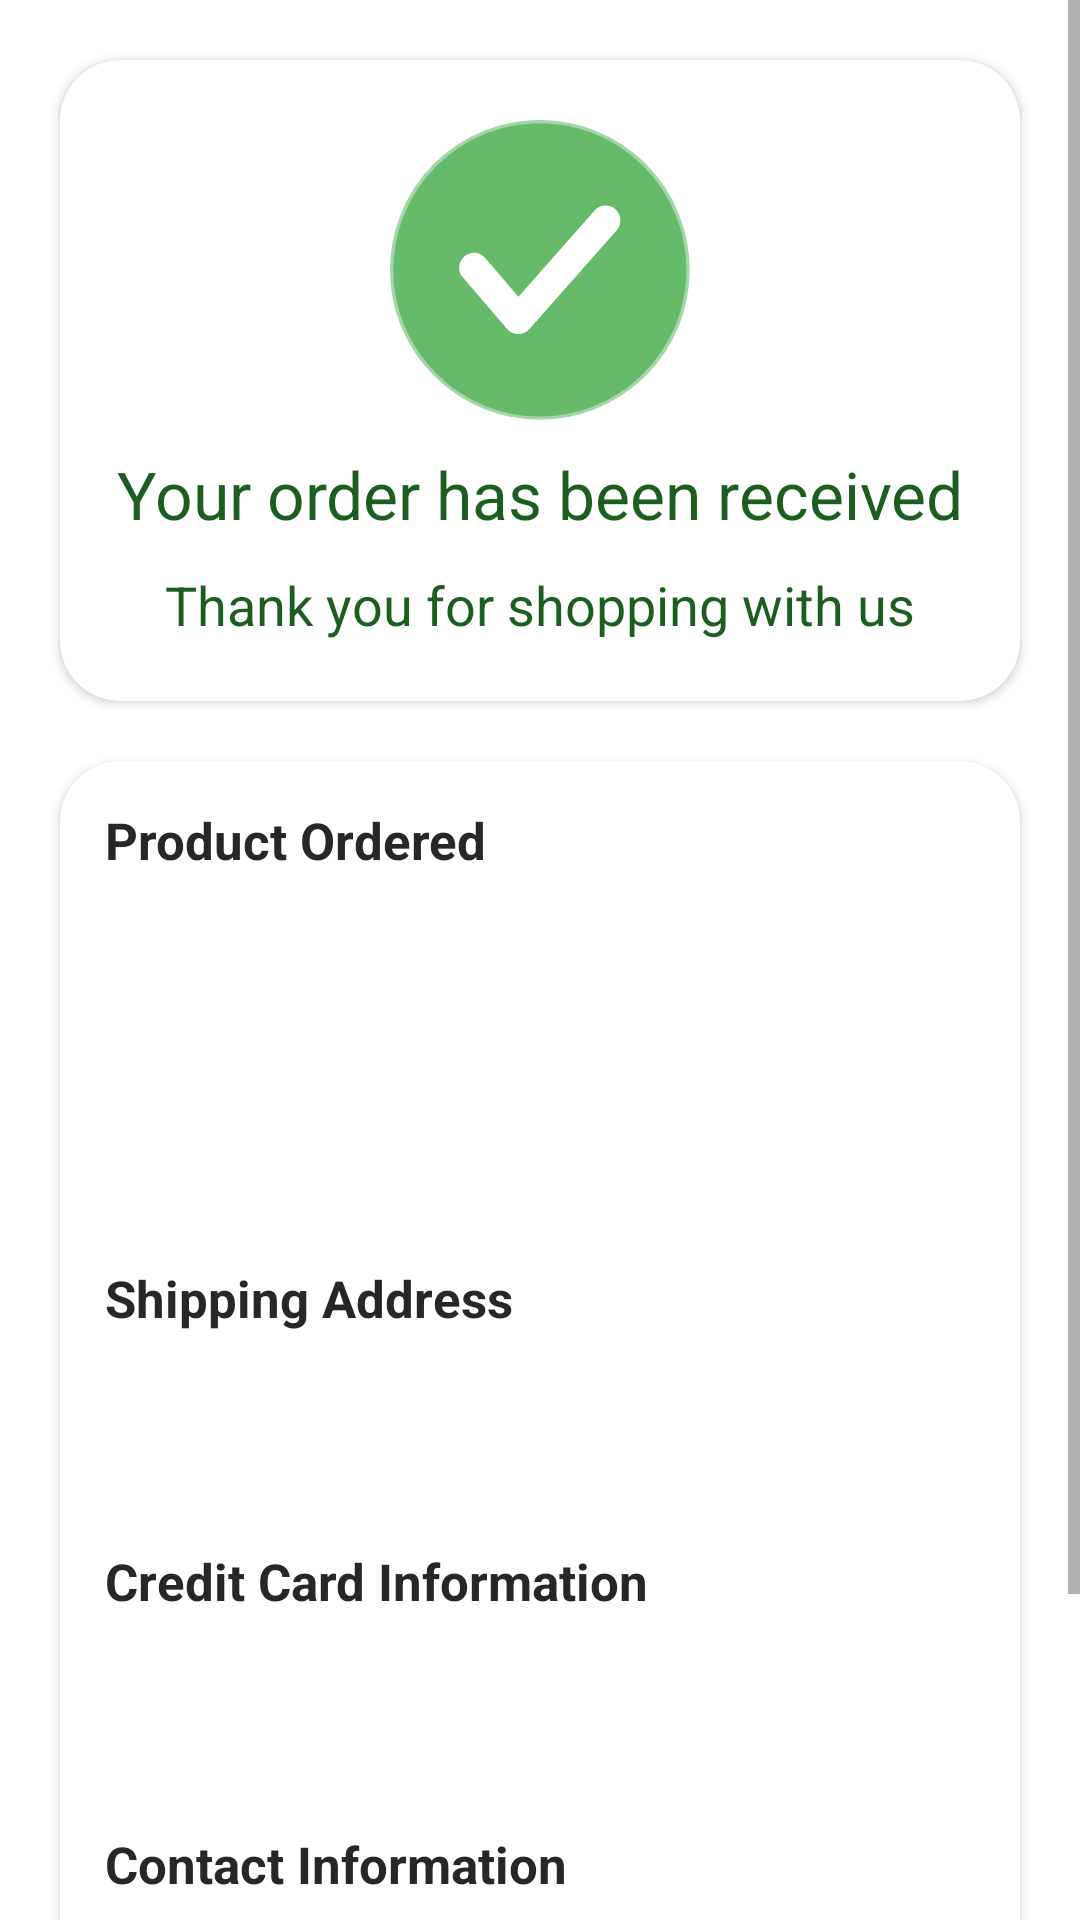

This screen was rendered from an Android layout file. Write that file and the resources it references.
<!-- AndroidManifest.xml: application theme Theme.ProductHub -->
<!-- res/layout/fragment_order_receive.xml -->
<?xml version="1.0" encoding="utf-8"?>
<ScrollView
    xmlns:android="http://schemas.android.com/apk/res/android"
    xmlns:app="http://schemas.android.com/apk/res-auto"
    xmlns:tools="http://schemas.android.com/tools"
    android:layout_width="match_parent"
    android:layout_height="match_parent"
    tools:context=".presentation.order_receive.OrderReceiveFragment">

    <androidx.constraintlayout.widget.ConstraintLayout
        android:layout_width="match_parent"
        android:layout_height="wrap_content"
        android:paddingBottom="10dp">


    <androidx.cardview.widget.CardView
        android:id="@+id/cardView1"
        android:layout_width="match_parent"
        android:layout_height="wrap_content"
        android:layout_margin="20dp"
        app:cardCornerRadius="20dp"
        app:layout_constraintEnd_toEndOf="parent"
        app:layout_constraintStart_toStartOf="parent"
        app:layout_constraintTop_toTopOf="parent">

        <androidx.constraintlayout.widget.ConstraintLayout
            android:layout_width="match_parent"
            android:layout_height="match_parent">

            <ImageView
                android:id="@+id/imageView3"
                android:layout_width="100dp"
                android:layout_height="100dp"
                android:layout_gravity="center"
                android:layout_marginTop="20dp"
                android:src="@drawable/ic_submit"
                app:layout_constraintBottom_toTopOf="@+id/textView3"
                app:layout_constraintEnd_toEndOf="parent"
                app:layout_constraintHorizontal_bias="0.5"
                app:layout_constraintStart_toStartOf="parent"
                app:layout_constraintTop_toTopOf="parent"
                app:layout_constraintVertical_chainStyle="packed"
                tools:ignore="ContentDescription" />

            <TextView
                android:id="@+id/textView3"
                android:layout_width="wrap_content"
                android:layout_height="wrap_content"
                android:layout_gravity="center"
                android:layout_marginStart="50dp"
                android:layout_marginTop="10dp"
                android:layout_marginEnd="50dp"
                android:text="Your order has been received"
                android:textColor="@color/in_stock_text"
                android:textSize="22sp"
                app:layout_constraintBottom_toTopOf="@+id/textView"
                app:layout_constraintEnd_toEndOf="parent"
                app:layout_constraintHorizontal_bias="0.5"
                app:layout_constraintStart_toStartOf="parent"
                app:layout_constraintTop_toBottomOf="@+id/imageView3"
                tools:ignore="HardcodedText" />

            <TextView
                android:id="@+id/textView"
                android:layout_width="wrap_content"
                android:layout_height="wrap_content"
                android:layout_gravity="center"
                android:layout_marginStart="50dp"
                android:layout_marginTop="10dp"
                android:layout_marginEnd="50dp"
                android:layout_marginBottom="20dp"
                android:text="Thank you for shopping with us"
                android:textColor="@color/in_stock_text"
                android:textSize="18sp"
                app:layout_constraintBottom_toBottomOf="parent"
                app:layout_constraintEnd_toEndOf="parent"
                app:layout_constraintHorizontal_bias="0.5"
                app:layout_constraintStart_toStartOf="parent"
                app:layout_constraintTop_toBottomOf="@+id/textView3"
                tools:ignore="HardcodedText" />


        </androidx.constraintlayout.widget.ConstraintLayout>

    </androidx.cardview.widget.CardView>

    <androidx.cardview.widget.CardView
        android:layout_width="match_parent"
        android:layout_height="wrap_content"
        android:layout_margin="20dp"
        app:cardCornerRadius="20dp"
        app:layout_constraintBottom_toBottomOf="parent"
        app:layout_constraintEnd_toEndOf="parent"
        app:layout_constraintStart_toStartOf="parent"
        app:layout_constraintTop_toBottomOf="@+id/cardView1">

        <androidx.constraintlayout.widget.ConstraintLayout
            android:layout_width="match_parent"
            android:layout_height="wrap_content"
            android:paddingBottom="10dp">

            <TextView
                android:id="@+id/orderReviewsTitleTxtV"
                android:layout_width="match_parent"
                android:layout_height="wrap_content"
                android:padding="15dp"
                android:text="Product Ordered"
                android:textSize="17sp"
                android:textStyle="bold"
                app:layout_constraintEnd_toEndOf="parent"
                app:layout_constraintStart_toStartOf="parent"
                app:layout_constraintTop_toTopOf="parent"
                tools:ignore="HardcodedText" />

            <ImageView
                android:id="@+id/orderThumbnailImg"
                android:layout_width="100dp"
                android:layout_height="100dp"
                android:layout_marginStart="30dp"
                android:adjustViewBounds="true"
                android:scaleType="centerCrop"
                app:layout_constraintStart_toStartOf="parent"
                app:layout_constraintTop_toBottomOf="@+id/orderReviewsTitleTxtV"
                tools:src="@tools:sample/avatars"
                tools:ignore="ContentDescription" />

            <TextView
                android:id="@+id/orderTitleTxt"
                android:layout_width="0dp"
                android:layout_height="wrap_content"
                android:layout_marginStart="10dp"
                android:layout_marginEnd="20dp"
                android:textSize="17sp"
                app:layout_constraintEnd_toEndOf="parent"
                app:layout_constraintStart_toEndOf="@+id/orderThumbnailImg"
                app:layout_constraintTop_toTopOf="@+id/orderThumbnailImg" />

            <TextView
                android:id="@+id/orderIdTxt"
                android:layout_width="0dp"
                android:layout_height="wrap_content"
                android:layout_marginTop="5dp"
                app:layout_constraintEnd_toEndOf="@+id/orderTitleTxt"
                app:layout_constraintStart_toStartOf="@+id/orderTitleTxt"
                app:layout_constraintTop_toBottomOf="@+id/orderTitleTxt" />

            <TextView
                android:id="@+id/orderPriceTxt"
                android:layout_width="0dp"
                android:layout_height="wrap_content"
                android:textSize="18sp"
                android:textStyle="bold"
                app:layout_constraintBottom_toBottomOf="@+id/orderThumbnailImg"
                app:layout_constraintEnd_toEndOf="@+id/orderTitleTxt"
                app:layout_constraintStart_toStartOf="@+id/orderTitleTxt"
                app:layout_constraintTop_toBottomOf="@+id/orderIdTxt" />

            <TextView
                android:id="@+id/orderAddressTitleTxtV"
                android:layout_width="match_parent"
                android:layout_height="wrap_content"
                android:padding="15dp"
                android:text="Shipping Address"
                android:textSize="17sp"
                android:textStyle="bold"
                app:layout_constraintEnd_toEndOf="parent"
                app:layout_constraintStart_toStartOf="parent"
                app:layout_constraintTop_toBottomOf="@id/orderThumbnailImg"
                tools:ignore="HardcodedText" />

            <TextView
                android:id="@+id/orderAddressTxtV"
                android:layout_width="0dp"
                android:layout_height="wrap_content"
                android:padding="10dp"
                android:paddingStart="10dp"
                android:paddingEnd="10dp"
                android:textSize="16sp"
                app:layout_constraintEnd_toEndOf="parent"
                app:layout_constraintStart_toStartOf="parent"
                app:layout_constraintTop_toBottomOf="@id/orderAddressTitleTxtV" />


            <TextView
                android:id="@+id/orderCreditCardInfoTitleTxtV"
                android:layout_width="match_parent"
                android:layout_height="wrap_content"
                android:padding="15dp"
                android:text="Credit Card Information"
                android:textSize="17sp"
                android:textStyle="bold"
                app:layout_constraintEnd_toEndOf="parent"
                app:layout_constraintStart_toStartOf="parent"
                app:layout_constraintTop_toBottomOf="@+id/orderAddressTxtV"
                tools:ignore="HardcodedText" />

            <TextView
                android:id="@+id/orderCreditCardNumberTxtV"
                android:layout_width="0dp"
                android:layout_height="wrap_content"
                android:padding="10dp"
                android:paddingStart="10dp"
                android:paddingEnd="10dp"
                android:textSize="16sp"
                app:layout_constraintEnd_toEndOf="parent"
                app:layout_constraintStart_toStartOf="parent"
                app:layout_constraintTop_toBottomOf="@+id/orderCreditCardInfoTitleTxtV" />

            <TextView
                android:id="@+id/orderContactTitleTxtV"
                android:layout_width="match_parent"
                android:layout_height="wrap_content"
                android:padding="15dp"
                android:text="Contact Information"
                android:textSize="17sp"
                android:textStyle="bold"
                app:layout_constraintStart_toStartOf="parent"
                app:layout_constraintTop_toBottomOf="@+id/orderCreditCardNumberTxtV"
                tools:ignore="HardcodedText" />

            <TextView
                android:id="@+id/orderEmailTxtV"
                android:layout_width="0dp"
                android:layout_height="wrap_content"
                android:padding="10dp"
                android:paddingStart="10dp"
                android:paddingEnd="10dp"
                android:textSize="16sp"
                app:layout_constraintEnd_toEndOf="parent"
                app:layout_constraintStart_toStartOf="parent"
                app:layout_constraintTop_toBottomOf="@id/orderContactTitleTxtV" />

            <TextView
                android:id="@+id/orderPhoneNumberTxtV"
                android:layout_width="0dp"
                android:layout_height="wrap_content"
                android:textSize="16sp"
                android:padding="10dp"
                android:paddingStart="10dp"
                android:paddingEnd="10dp"
                app:layout_constraintTop_toBottomOf="@id/orderEmailTxtV"
                app:layout_constraintStart_toStartOf="parent"
                app:layout_constraintEnd_toEndOf="parent"/>

        </androidx.constraintlayout.widget.ConstraintLayout>

    </androidx.cardview.widget.CardView>

    </androidx.constraintlayout.widget.ConstraintLayout>
</ScrollView>
<!-- resources referenced by this layout -->
<resources>
  <color name="in_stock_text">#1B5E20</color>
  <!-- drawable ic_submit (drawable) -->
  <vector xmlns:android="http://schemas.android.com/apk/res/android"
      android:width="256dp"
      android:height="256dp"
      android:viewportWidth="256"
      android:viewportHeight="256">
    <path
        android:pathData="M127.86,127.86m-126.45,0a126.45,126.45 0,1 1,252.9 0a126.45,126.45 0,1 1,-252.9 0"
        android:strokeLineJoin="miter"
        android:strokeWidth="2.81"
        android:fillColor="@color/submit_color"
        android:fillType="nonZero"
        android:strokeColor="@color/in_stock_bg"
        android:strokeLineCap="butt"/>
    <path
        android:pathData="M109.53,182.65c-0.03,0 -0.06,0 -0.08,0c-3.65,-0.03 -7.12,-1.63 -9.5,-4.39L62.07,134.27c-4.56,-5.29 -3.96,-13.28 1.33,-17.84c5.29,-4.56 13.28,-3.96 17.84,1.33l28.41,33L174.58,77.33c4.62,-5.23 12.61,-5.72 17.85,-1.1c5.23,4.63 5.72,12.62 1.1,17.85l-74.52,84.3C116.6,181.1 113.15,182.65 109.53,182.65z"
        android:strokeLineJoin="miter"
        android:strokeWidth="2.81"
        android:fillColor="#FFFFFF"
        android:fillType="nonZero"
        android:strokeColor="#00000000"
        android:strokeLineCap="butt"/>
  </vector>
  <style name="Theme.ProductHub" parent="Theme.MaterialComponents.DayNight.DarkActionBar">
          
          <item name="colorPrimary">@color/grey_0</item>
          <item name="colorPrimaryVariant">@color/grey_50</item>
          <item name="colorOnPrimary">@color/white</item>
          
          <item name="colorSecondary">@color/teal_200</item>
          <item name="colorSecondaryVariant">@color/teal_700</item>
          <item name="colorOnSecondary">@color/black_100</item>
          
          <item name="android:statusBarColor">?attr/colorPrimaryVariant</item>
          
          <item name="actionMenuTextColor">@color/black_100</item>
          <item name="android:textColorPrimary">@color/black_100</item>
          <item name="android:textColor">@color/text_color</item>
      </style>
  <color name="submit_color">#66BB6A</color>
  <color name="in_stock_bg">#A5D6A7</color>
  <color name="grey_0">#FFFAFAFA</color>
  <color name="grey_50">#EDEDED</color>
  <color name="white">#FFFFFFFF</color>
  <color name="teal_200">#FF03DAC5</color>
  <color name="teal_700">#FF018786</color>
  <color name="black_100">#FF121212</color>
  <color name="text_color">#272727</color>
</resources>
